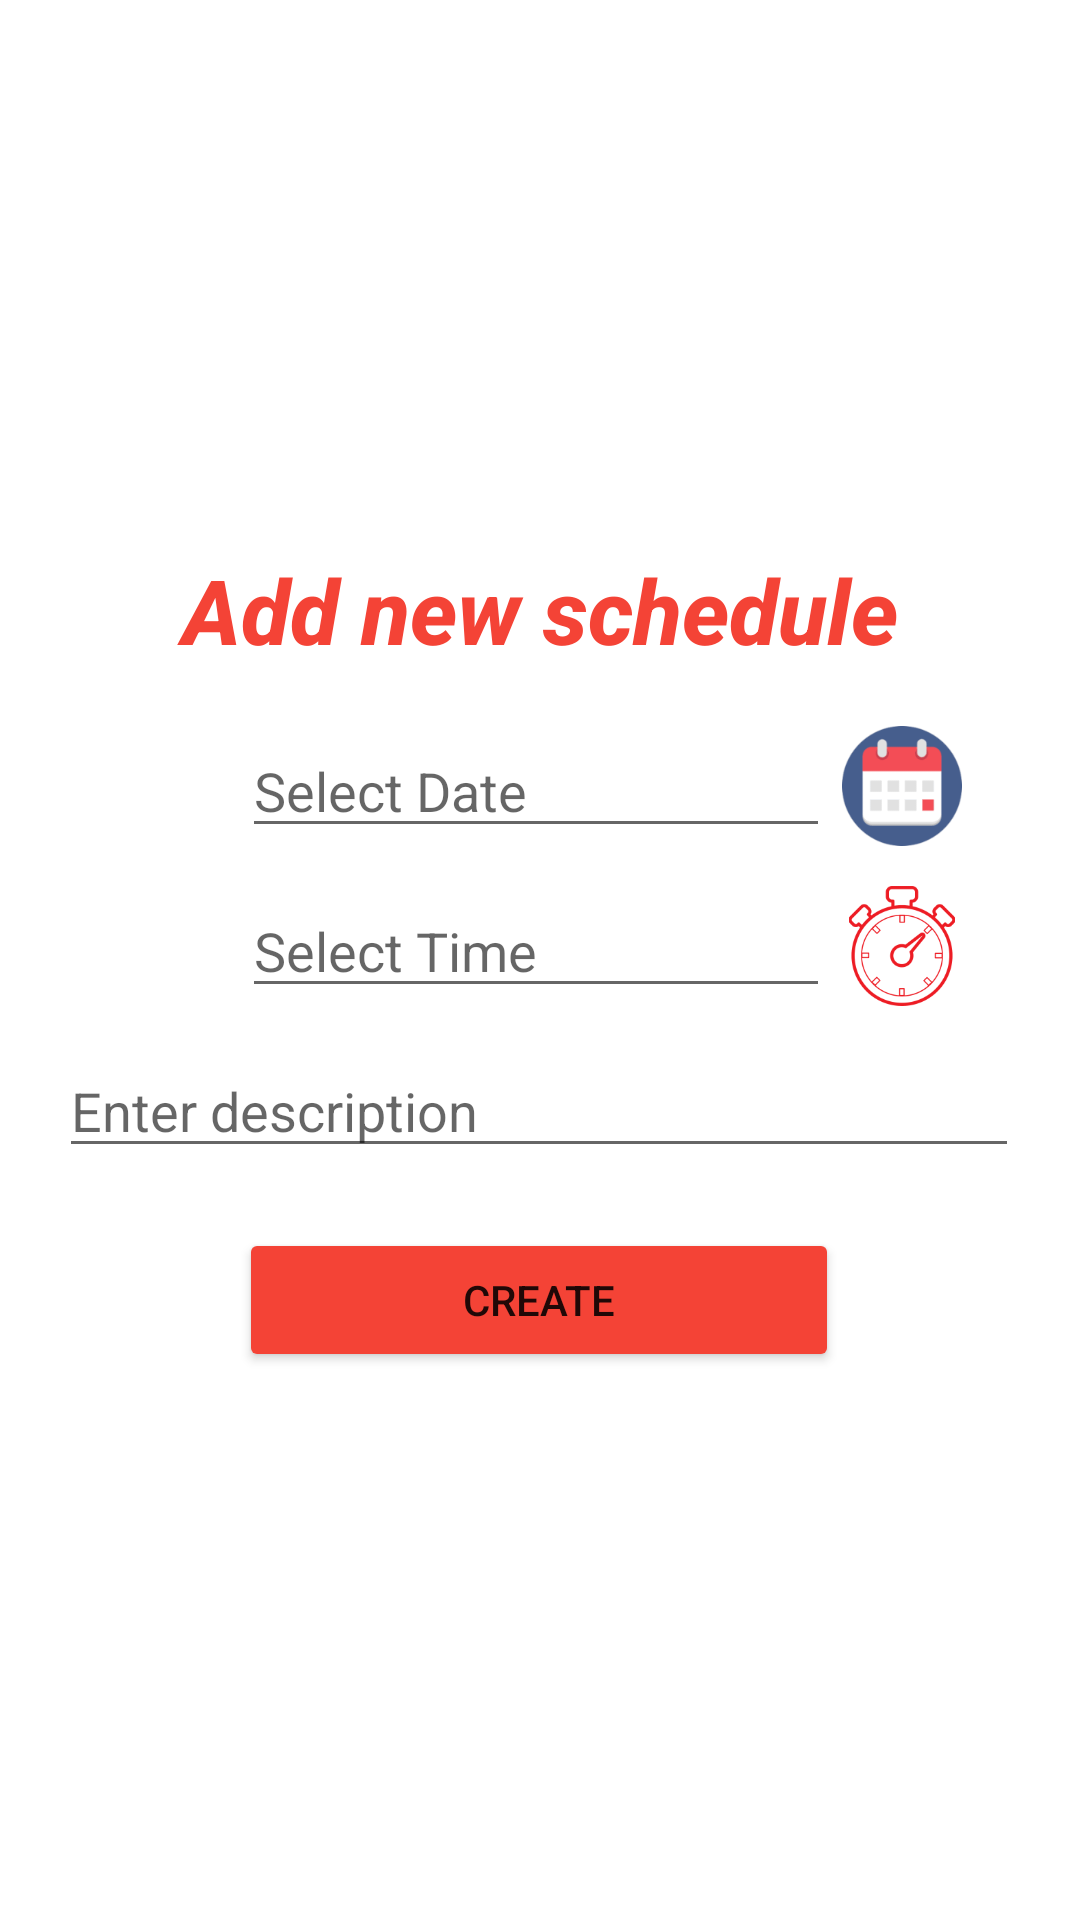

Layout XML and referenced resources for this Android screen:
<!-- AndroidManifest.xml: application theme Theme.Dailyplanner -->
<!-- res/layout/activity_add_new_schedule.xml -->
<?xml version="1.0" encoding="utf-8"?>
<androidx.constraintlayout.widget.ConstraintLayout xmlns:android="http://schemas.android.com/apk/res/android"
    xmlns:app="http://schemas.android.com/apk/res-auto"
    xmlns:tools="http://schemas.android.com/tools"
    android:layout_width="match_parent"
    android:layout_height="match_parent">

    <androidx.constraintlayout.widget.ConstraintLayout
        android:layout_width="match_parent"
        android:layout_height="wrap_content"
        app:layout_constraintTop_toTopOf="parent"
        app:layout_constraintBottom_toBottomOf="parent">

        <TextView
            android:id="@+id/new_schedule"
            android:layout_width="300dp"
            android:layout_height="wrap_content"
            android:fontFamily="sans-serif-medium"
            android:gravity="center"
            android:text="Add new schedule"
            android:textColor="#F44336"
            android:textSize="30dp"
            android:textStyle="bold|italic"
            app:layout_constraintEnd_toEndOf="parent"
            app:layout_constraintStart_toStartOf="parent"
            app:layout_constraintTop_toTopOf="parent"/>

        <androidx.appcompat.widget.AppCompatEditText
            android:id="@+id/date"
            android:layout_width="196dp"
            android:layout_height="wrap_content"
            android:layout_marginTop="18dp"
            android:inputType="none"
            android:editable="false"
            android:gravity="left"
            android:hint="Select Date"
            android:textColor="@color/black"
            app:layout_constraintEnd_toEndOf="parent"
            app:layout_constraintHorizontal_bias="0.491"
            app:layout_constraintStart_toStartOf="parent"
            app:layout_constraintTop_toBottomOf="@id/new_schedule" />

        <ImageView
            android:layout_width="48dp"
            android:layout_height="48dp"
            android:padding="4dp"
            android:src="@drawable/ic_calender"
            app:layout_constraintStart_toEndOf="@id/date"
            app:layout_constraintTop_toTopOf="@id/date"
            app:layout_constraintBottom_toBottomOf="@id/date"/>

        <androidx.appcompat.widget.AppCompatEditText
            android:id="@+id/time"
            android:layout_width="196dp"
            android:layout_height="wrap_content"
            android:layout_marginTop="12dp"
            android:hint="Select Time"
            android:inputType="none"
            android:editable="false"
            android:gravity="left"
            android:textColor="@color/black"
            app:layout_constraintEnd_toEndOf="parent"
            app:layout_constraintHorizontal_bias="0.491"
            app:layout_constraintStart_toStartOf="parent"
            app:layout_constraintTop_toBottomOf="@id/date" />

        <ImageView
            android:layout_width="48dp"
            android:layout_height="48dp"
            android:src="@drawable/ic_time"
            android:padding="4dp"
            app:layout_constraintStart_toEndOf="@id/time"
            app:layout_constraintTop_toTopOf="@id/time"
            app:layout_constraintBottom_toBottomOf="@id/time"/>

        <androidx.appcompat.widget.AppCompatEditText
            android:id="@+id/description"
            android:layout_width="320dp"
            android:layout_height="wrap_content"
            android:layout_marginTop="12dp"
            android:hint="Enter description"
            android:inputType="phone"
            android:gravity="left"
            app:layout_constraintEnd_toEndOf="parent"
            app:layout_constraintHorizontal_bias="0.491"
            app:layout_constraintStart_toStartOf="parent"
            app:layout_constraintTop_toBottomOf="@id/time" />

        <Button
            android:id="@+id/createButton"
            android:layout_width="200dp"
            android:layout_height="wrap_content"
            android:layout_marginTop="20dp"
            android:text="Create"
            app:backgroundTint="#F44336"
            app:layout_constraintEnd_toEndOf="parent"
            app:layout_constraintHorizontal_bias="0.498"
            app:layout_constraintStart_toStartOf="parent"
            app:layout_constraintTop_toBottomOf="@id/description" />

    </androidx.constraintlayout.widget.ConstraintLayout>
</androidx.constraintlayout.widget.ConstraintLayout>
<!-- resources referenced by this layout -->
<resources>
  <!-- drawable ic_calender: png bitmap (drawable, 9159 bytes) -->
  <!-- drawable ic_time: png bitmap (drawable, 24376 bytes) -->
  <style name="Theme.Dailyplanner" parent="Theme.MaterialComponents.DayNight.NoActionBar">
          
          <item name="colorPrimary">@color/purple_500</item>
          <item name="colorPrimaryVariant">@color/purple_700</item>
          <item name="colorOnPrimary">@color/white</item>
          
          <item name="colorSecondary">@color/teal_200</item>
          <item name="colorSecondaryVariant">@color/teal_700</item>
          <item name="colorOnSecondary">@color/black</item>
          
          <item name="android:statusBarColor" tools:targetApi="l">?attr/colorPrimaryVariant</item>
          
      </style>
  <!-- not gathered from this repository: default colours our renderer supplied (Android Studio template values) -->
  <color name="purple_500">#FF6200EE</color>
  <color name="purple_700">#FF3700B3</color>
  <color name="teal_200">#FF03DAC5</color>
  <color name="teal_700">#FF018786</color>
  <color name="black">#FF000000</color>
  <color name="white">#FFFFFFFF</color>
</resources>
